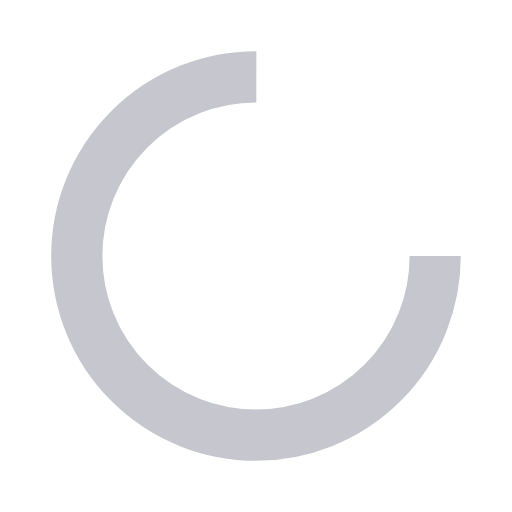
t = 0.00 s
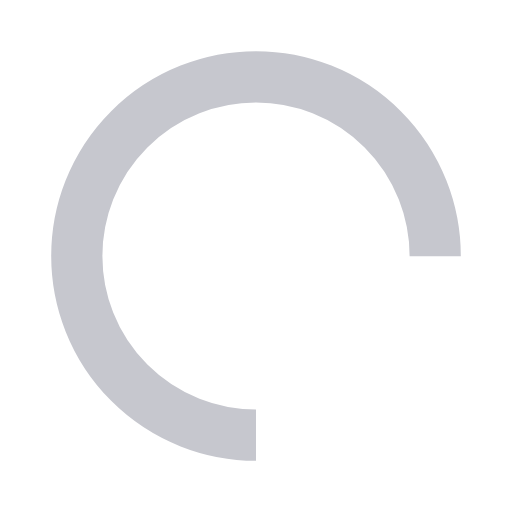
t = 0.25 s
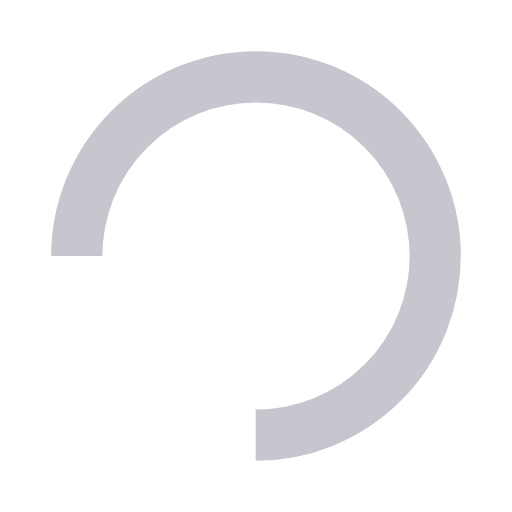
t = 0.50 s
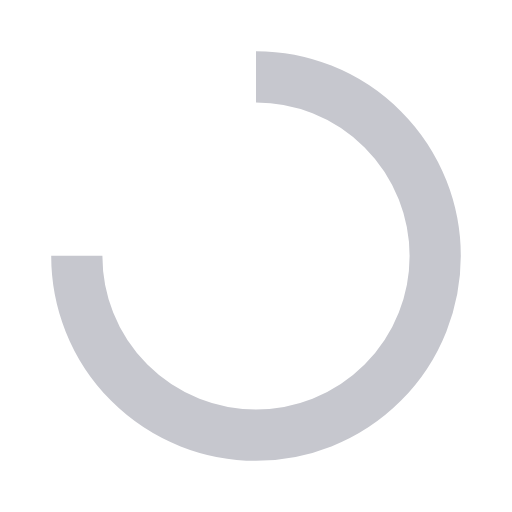
t = 0.75 s

The animated SVG that drew these frames (rendered in a browser with its animation timeline set to each time). Animation: 1 SMIL element (animateTransform=1); one cycle of 1.00 s, repeats indefinitely.

<svg width="100px"  height="100px"  xmlns="http://www.w3.org/2000/svg" viewBox="0 0 100 100" preserveAspectRatio="xMidYMid" class="lds-rolling" style="background: none;"><circle cx="50" cy="50" fill="none" ng-attr-stroke="{{config.color}}" ng-attr-stroke-width="{{config.width}}" ng-attr-r="{{config.radius}}" ng-attr-stroke-dasharray="{{config.dasharray}}" stroke="#C6C7CE" stroke-width="10" r="35" stroke-dasharray="164.93361431346415 56.97787143782138" transform="rotate(269.917 50 50)"><animateTransform attributeName="transform" type="rotate" calcMode="linear" values="0 50 50;360 50 50" keyTimes="0;1" dur="1s" begin="0s" repeatCount="indefinite"></animateTransform></circle></svg>